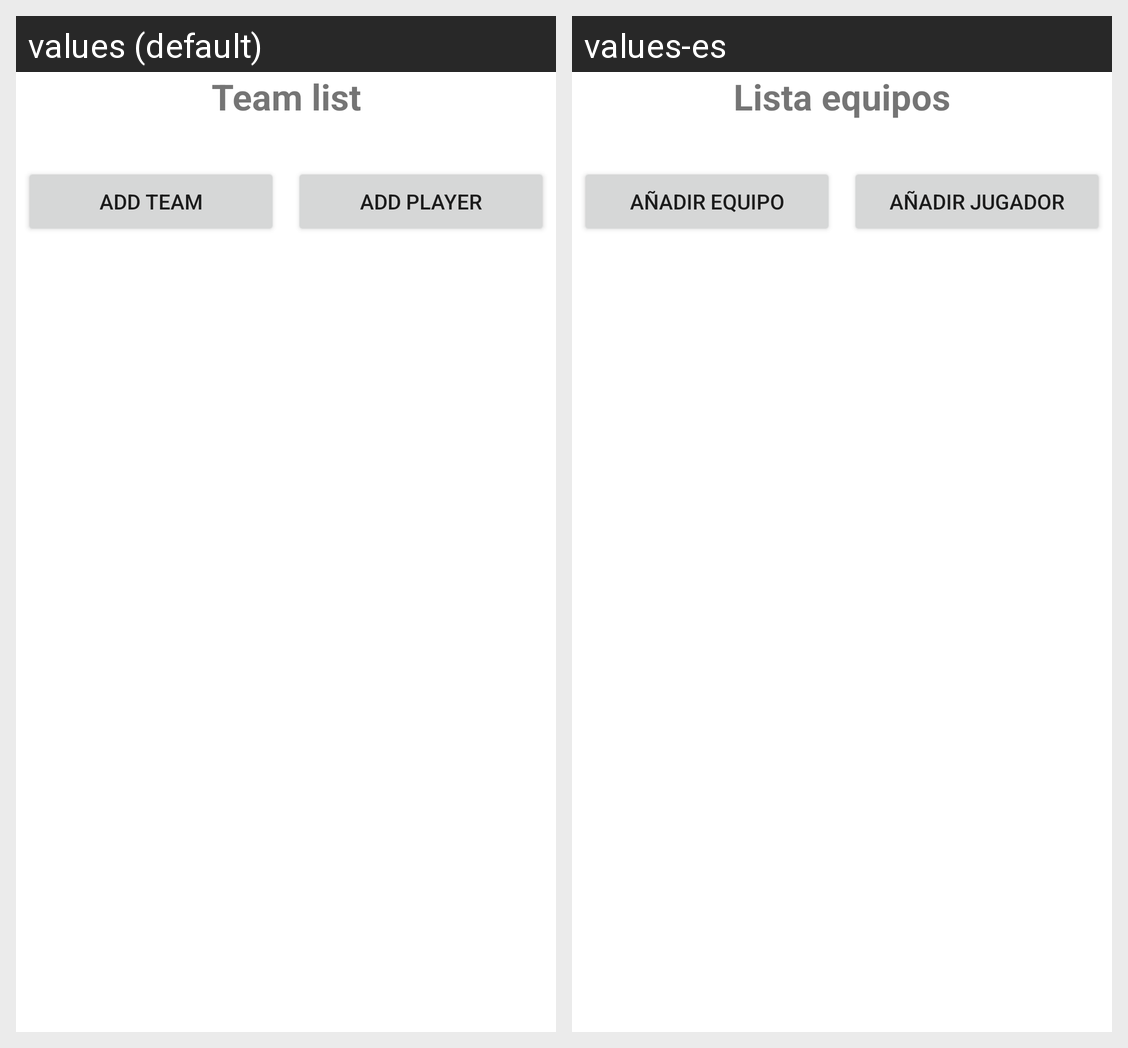

Locale-by-locale string values for the Android screen shown in this grid:
Android screen res/layout/activity_list_teams.xml rendered under 2 locales, left to right: values (default), values-es. Device: Nexus 5 (rendered at 1080×1920; each locale shown at half size, 540×960, under a caption strip naming it); theme Theme.AndroidAA.
Strings drawn on this screen, with the default value and each locale's value (text and hints the layout hard-codes, and strings that could not be matched under every locale, appear in the picture but are not listed):

team_list
  values: Team list
  values-es: Lista equipos

add_team
  values: Add Team
  values-es: Añadir Equipo

add_player
  values: add Player
  values-es: Añadir Jugador
